Run: headless pygame with SDL's dummy video driver; simulated clock (each Clock.tick advances the game by its frame time, no real sleeping); random seed 0; keys injected as events and as key.get_pressed() state; no mouse input.
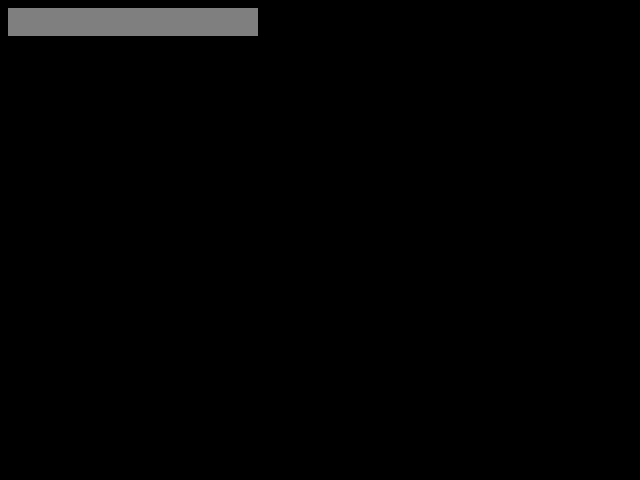
Frame 1 of 4 · flips 1–60 · no input
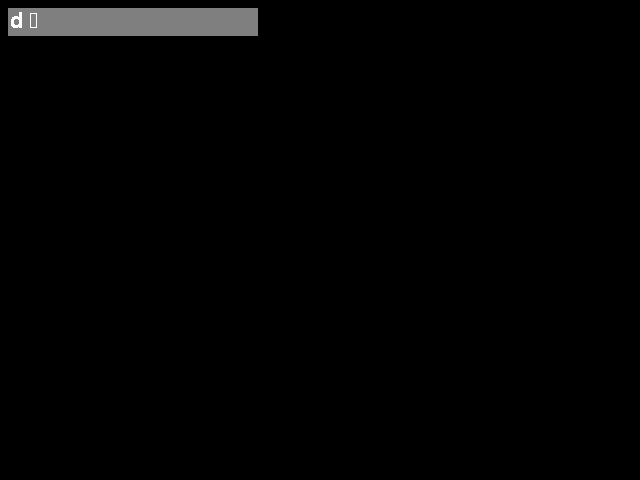
Frame 2 of 4 · flips 61–180 · tapped SPACE, RETURN · held RIGHT (→), D
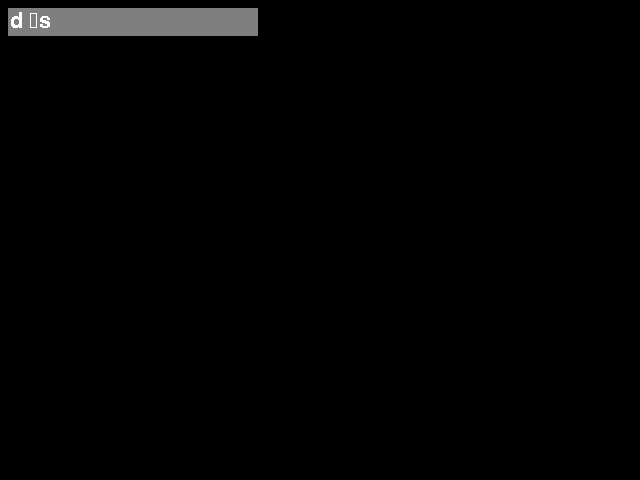
Frame 3 of 4 · flips 181–300 · held DOWN (↓), S
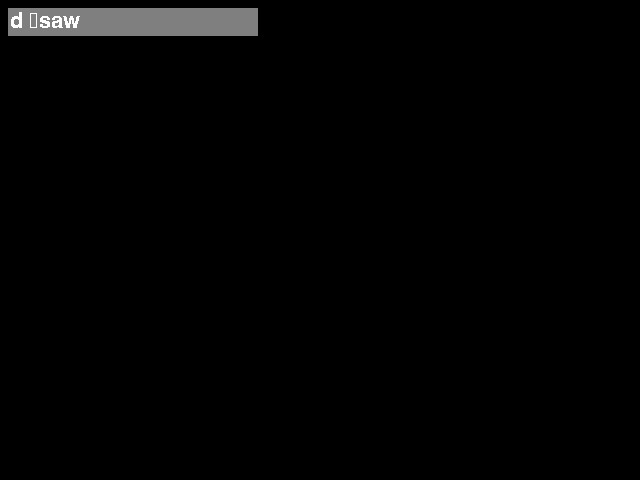
Frame 4 of 4 · flips 301–420 · held LEFT (←), A, UP (↑), W

The pygame program that drew these frames:

import sys
import pygame

pygame.init()
window = pygame.display.set_mode((640, 480))
clock = pygame.time.Clock()

font = pygame.font.SysFont(pygame.font.get_default_font(), 32)

input_string = ""
input_surface = font.render(input_string, True, (255, 255, 255))

while True:
    for event in pygame.event.get():
        if event.type == pygame.QUIT:
            sys.exit()

        if event.type == pygame.KEYDOWN:
            if event.unicode:
                input_string += event.unicode
            else:
                if event.key == pygame.K_BACKSPACE:
                    input_string = input_string[:-1]
                if event.key == pygame.K_RETURN:
                    print(f"You typed: '{input_string}'")

            input_surface = font.render(input_string, False, (255, 255, 255))

    window.fill((0, 0, 0))

    pygame.draw.rect(window, (127, 127, 127), ((8, 8), (250, 28)) )
    window.blit(input_surface, (10, 10))
    pygame.display.flip()
    clock.tick(30)
